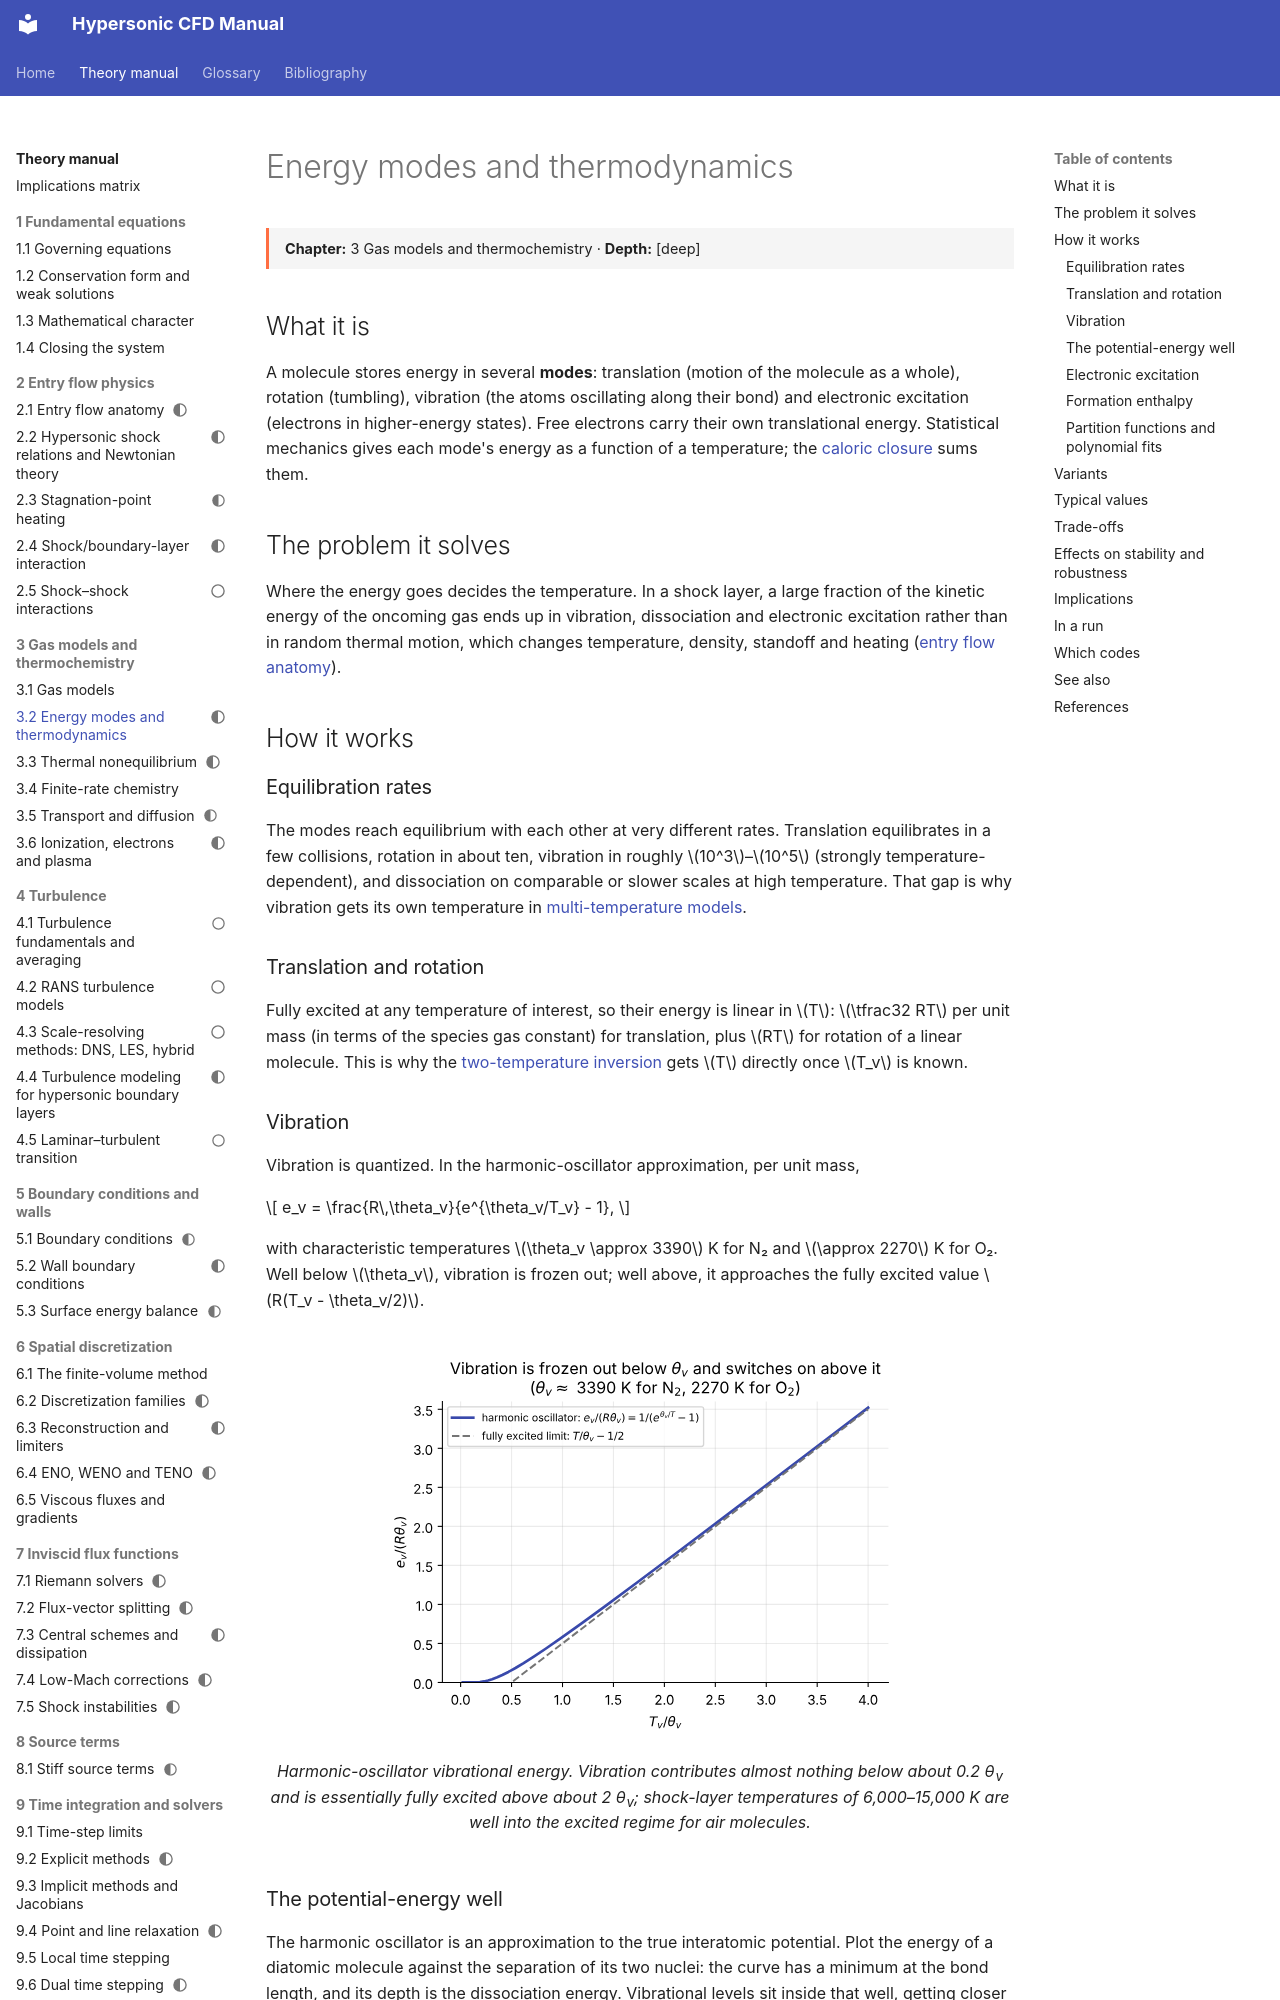

repository: JuanPabloRoldan/hypersonic-cfd-manual · page: reference/thermo/energy-modes/index.html · generator: mkdocs

---
status: draft
---

# Energy modes and thermodynamics

<div class="page-meta" markdown>
**Chapter:** 3 Gas models and thermochemistry · **Depth:** [deep]
</div>

## What it is

A molecule stores energy in several **modes**: translation (motion of the molecule as a whole), rotation (tumbling), vibration (the atoms oscillating along their bond) and electronic excitation (electrons in higher-energy states). Free electrons carry their own translational energy. Statistical mechanics gives each mode's energy as a function of a temperature; the [caloric closure](../foundations/closing-the-system.md#2-caloric-relations-and-the-temperature-inversion) sums them.

## The problem it solves

Where the energy goes decides the temperature. In a shock layer, a large fraction of the kinetic energy of the oncoming gas ends up in vibration, dissociation and electronic excitation rather than in random thermal motion, which changes temperature, density, standoff and heating ([entry flow anatomy](../physics/entry-flow-anatomy.md#post-shock-density-and-standoff)).

## How it works

### Equilibration rates

The modes reach equilibrium with each other at very different rates. Translation equilibrates in a few collisions, rotation in about ten, vibration in roughly $10^3$–$10^5$ (strongly temperature-dependent), and dissociation on comparable or slower scales at high temperature. That gap is why vibration gets its own temperature in [multi-temperature models](thermal-nonequilibrium.md).

### Translation and rotation

Fully excited at any temperature of interest, so their energy is linear in $T$: $\tfrac32 RT$ per unit mass (in terms of the species gas constant) for translation, plus $RT$ for rotation of a linear molecule. This is why the [two-temperature inversion](../foundations/closing-the-system.md#2-caloric-relations-and-the-temperature-inversion) gets $T$ directly once $T_v$ is known.

### Vibration

Vibration is quantized. In the harmonic-oscillator approximation, per unit mass,

$$
e_v = \frac{R\,\theta_v}{e^{\theta_v/T_v} - 1},
$$

with characteristic temperatures $\theta_v \approx 3390$ K for N₂ and $\approx 2270$ K for O₂. Well below $\theta_v$, vibration is frozen out; well above, it approaches the fully excited value $R(T_v - \theta_v/2)$.

<figure markdown>
![vibrational energy](../../assets/figures/vibrational_energy.svg)
<figcaption>Harmonic-oscillator vibrational energy. Vibration contributes almost nothing below about 0.2 θ<sub>v</sub> and is essentially fully excited above about 2 θ<sub>v</sub>; shock-layer temperatures of 6,000–15,000 K are well into the excited regime for air molecules.</figcaption>
</figure>
